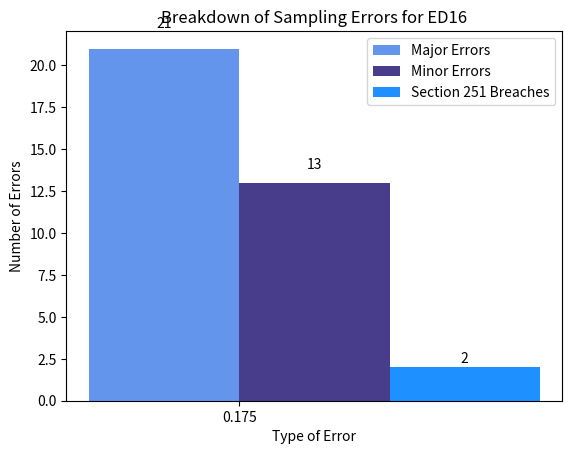

Reproduce this figure in Python.
# -*- coding: utf-8 -*-
"""
Created on Fri May 26 09:06:07 2017

@author: Lewys.Brace
"""
"""
A bar plot with errorbars and height labels on individual bars
"""
import numpy as np
import matplotlib.pyplot as plt

N = 1
major = (21)
minor = (13)
section = (2)

ind = np.arange(N)  # the x locations for the groups
width = 0.35       # the width of the bars

fig, ax = plt.subplots()
rects1 = ax.bar(ind, major, width, color='cornflowerblue')
rects2 = ax.bar(ind + width, minor, width, color='darkslateblue')
rects3 = ax.bar(ind + width+width, section, width, color='dodgerblue')

# add some text for labels, title and axes ticks
ax.set_ylabel('Number of Errors')
ax.set_title('Breakdown of Sampling Errors for ED16')
ax.set_xticks(ind + width / 2)
#ax.set_xticklabels(('Major Errors', 'Minor Errors', 'Historical Errors', 'Section 251 Breaches'))
ax.set_xlabel('Type of Error')

ax.legend((rects1[0], rects2[0], rects3[0]), ('Major Errors', 'Minor Errors', 'Section 251 Breaches'))


def autolabel(rects):
    """
    Attach a text label above each bar displaying its height
    """
    for rect in rects:
        height = rect.get_height()
        ax.text(rect.get_x() + rect.get_width()/2., 1.05*height,
                '%d' % int(height),
                ha='center', va='bottom')

autolabel(rects1)
autolabel(rects2)
autolabel(rects3)


plt.show()